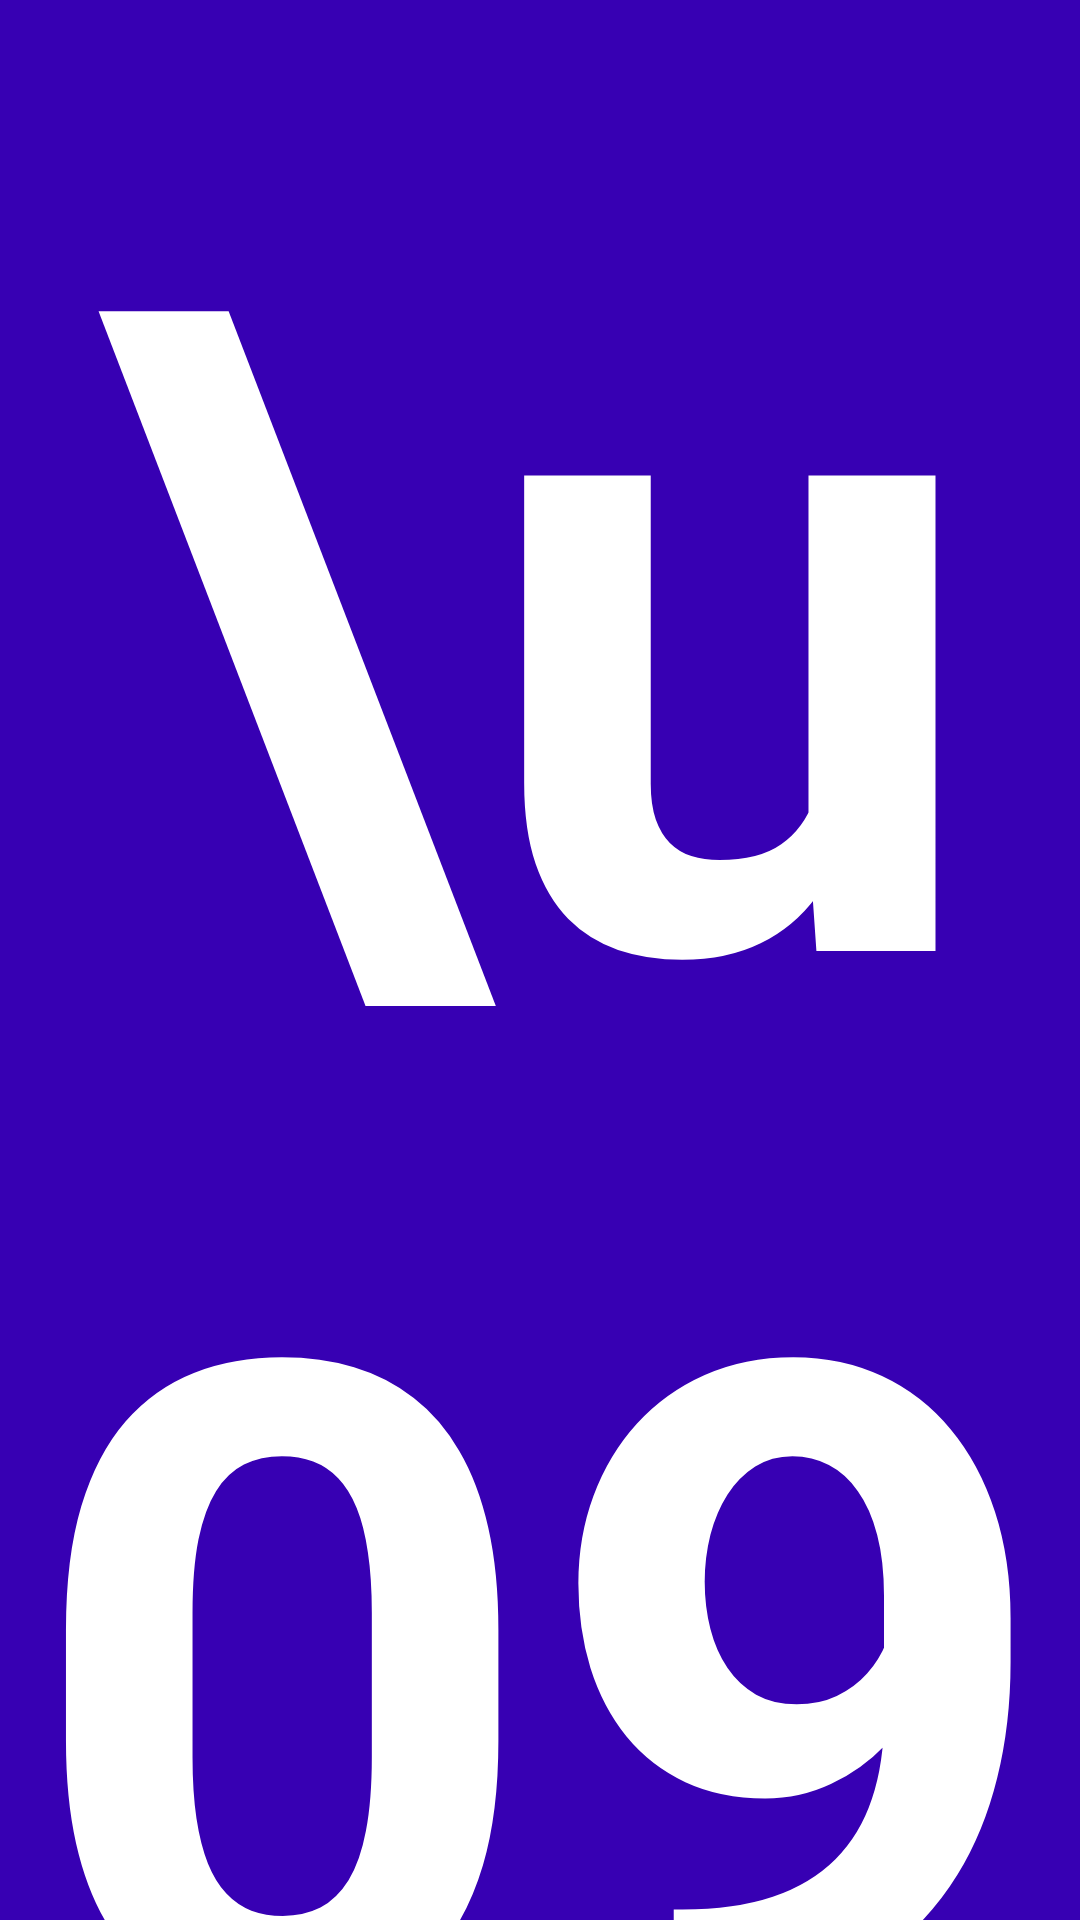

Produce the Android XML layout that renders to this screen, including the resource entries it uses.
<!-- AndroidManifest.xml: application theme Theme.AllAlphabet -->
<!-- res/layout/activity_bangla.xml -->
<?xml version="1.0" encoding="utf-8"?>
<LinearLayout xmlns:android="http://schemas.android.com/apk/res/android"
    xmlns:app="http://schemas.android.com/apk/res-auto"
    xmlns:tools="http://schemas.android.com/tools"
    android:layout_width="match_parent"
    android:layout_height="match_parent"
    android:orientation="vertical"
    android:gravity="center"
    tools:context=".Bangla">

    <TextView
        android:id="@+id/banglaAlphabet"
        android:textStyle="bold"
        android:textColor="@color/white"
        android:background="@color/purple_700"
        android:textSize="300dp"
        android:gravity="center"
        android:text='\u0985'
        android:layout_width="match_parent"
        android:layout_height="wrap_content"/>

    <Button
        android:id="@+id/nextButton"
        android:text="Next Alphabet"
        android:layout_width="match_parent"
        android:layout_height="wrap_content"/>

    <TextView
        android:textColor="@color/black"
        android:padding="20dp"
        android:gravity="center"
        android:text="@string/my_info"
        android:layout_width="match_parent"
        android:layout_height="wrap_content"/>
    <Button
        android:background="@color/black"
        android:id="@+id/home"
        android:text="Home Page"
        android:layout_width="match_parent"
        android:layout_height="wrap_content"/>
</LinearLayout>
<!-- resources referenced by this layout -->
<resources>
  <string name="my_info">Design and Developed By Abid Hasan Roni</string>
  <style name="Theme.AllAlphabet" parent="Theme.MaterialComponents.DayNight.DarkActionBar">
          
          <item name="colorPrimary">@color/purple_500</item>
          <item name="colorPrimaryVariant">@color/purple_700</item>
          <item name="colorOnPrimary">@color/white</item>
          
          <item name="colorSecondary">@color/teal_200</item>
          <item name="colorSecondaryVariant">@color/teal_700</item>
          <item name="colorOnSecondary">@color/black</item>
          
          <item name="android:statusBarColor" tools:targetApi="l">?attr/colorPrimaryVariant</item>
          
      </style>
  <!-- not gathered from this repository: default colours our renderer supplied (Android Studio template values) -->
  <color name="purple_500">#FF6200EE</color>
  <color name="purple_700">#FF3700B3</color>
  <color name="teal_200">#FF03DAC5</color>
  <color name="teal_700">#FF018786</color>
  <color name="black">#FF000000</color>
  <color name="white">#FFFFFFFF</color>
</resources>
